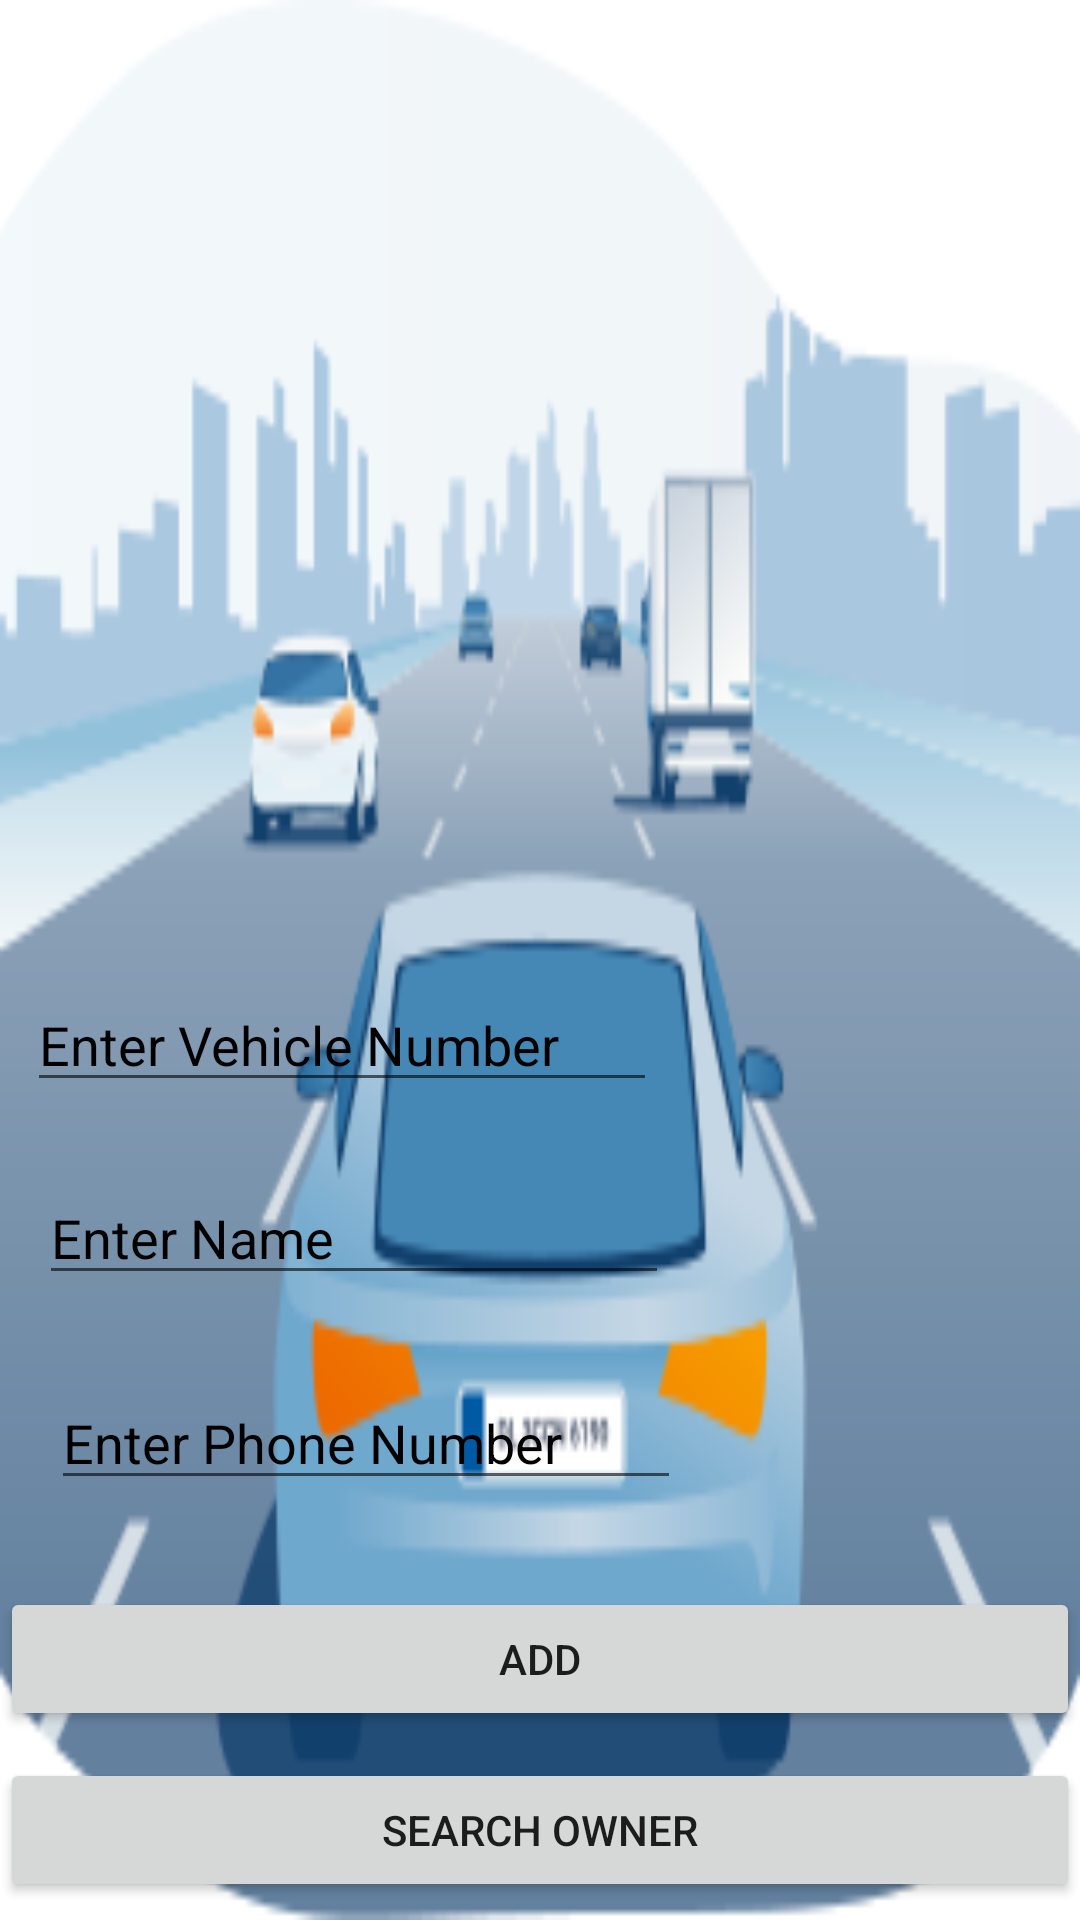

Layout XML and referenced resources for this Android screen:
<!-- AndroidManifest.xml: application theme Theme.HOMIE -->
<!-- res/layout/activity_find_owner.xml -->
<?xml version="1.0" encoding="utf-8"?>
<RelativeLayout xmlns:android="http://schemas.android.com/apk/res/android"
    xmlns:app="http://schemas.android.com/apk/res-auto"
    android:orientation="vertical"
    xmlns:tools="http://schemas.android.com/tools"
    android:id="@+id/list_item"
    android:background="@drawable/background"
    android:layout_width="match_parent"
    android:layout_height="match_parent"
    tools:context=".FindOwner">


    <Button
        android:id="@+id/addButton"
        android:layout_width="match_parent"
        android:layout_height="wrap_content"
        android:layout_alignParentBottom="true"
        android:layout_marginBottom="63dp"
        android:gravity="center"
        android:text="Add" />

    <EditText
        android:id="@+id/ownerName"
        android:layout_width="wrap_content"
        android:layout_height="wrap_content"
        android:layout_above="@+id/phoneNumber"
        android:layout_alignParentEnd="true"
        android:layout_marginEnd="137dp"
        android:layout_marginBottom="27dp"
        android:textColorHint="@color/black"
        android:ems="10"
        android:hint="Enter Name"
        android:inputType="textPersonName" />

    <EditText
        android:id="@+id/phoneNumber"
        android:layout_width="wrap_content"
        android:layout_height="wrap_content"
        android:layout_above="@+id/addButton"
        android:layout_alignParentEnd="true"
        android:layout_marginEnd="133dp"
        android:layout_marginBottom="29dp"
        android:ems="10"
        android:textColorHint="@color/black"
        android:hint="Enter Phone Number"
        android:inputType="textPersonName" />

    <EditText
        android:id="@+id/carNumber"
        android:layout_width="wrap_content"
        android:layout_height="wrap_content"
        android:layout_above="@+id/ownerName"
        android:layout_alignParentEnd="true"
        android:layout_marginEnd="141dp"
        android:layout_marginBottom="23dp"
        android:ems="10"
        android:hint="Enter Vehicle Number"
        android:inputType="text"
        android:textColorHint="@color/black" />

    <Button
        android:id="@+id/button"
        android:layout_width="match_parent"
        android:layout_height="wrap_content"
        android:layout_alignParentBottom="true"
        android:layout_marginBottom="6dp"
        android:text="Search Owner" />
</RelativeLayout>
<!-- resources referenced by this layout -->
<resources>
  <color name="black">#FF000000</color>
  <!-- drawable background: png bitmap (drawable-v24, 26137 bytes) -->
  <style name="Theme.HOMIE" parent="Theme.MaterialComponents.DayNight.DarkActionBar">
          
          <item name="colorPrimary">@color/purple_500</item>
          <item name="colorPrimaryVariant">@color/purple_700</item>
          <item name="colorOnPrimary">@color/white</item>
          
          <item name="colorSecondary">@color/teal_200</item>
          <item name="colorSecondaryVariant">@color/teal_700</item>
          <item name="colorOnSecondary">@color/black</item>
          
          <item name="android:statusBarColor" tools:targetApi="l">?attr/colorPrimaryVariant</item>
          
      </style>
  <color name="purple_500">#FF6200EE</color>
  <color name="purple_700">#FF3700B3</color>
  <color name="white">#FFFFFFFF</color>
  <color name="teal_200">#FF03DAC5</color>
  <color name="teal_700">#FF018786</color>
</resources>
